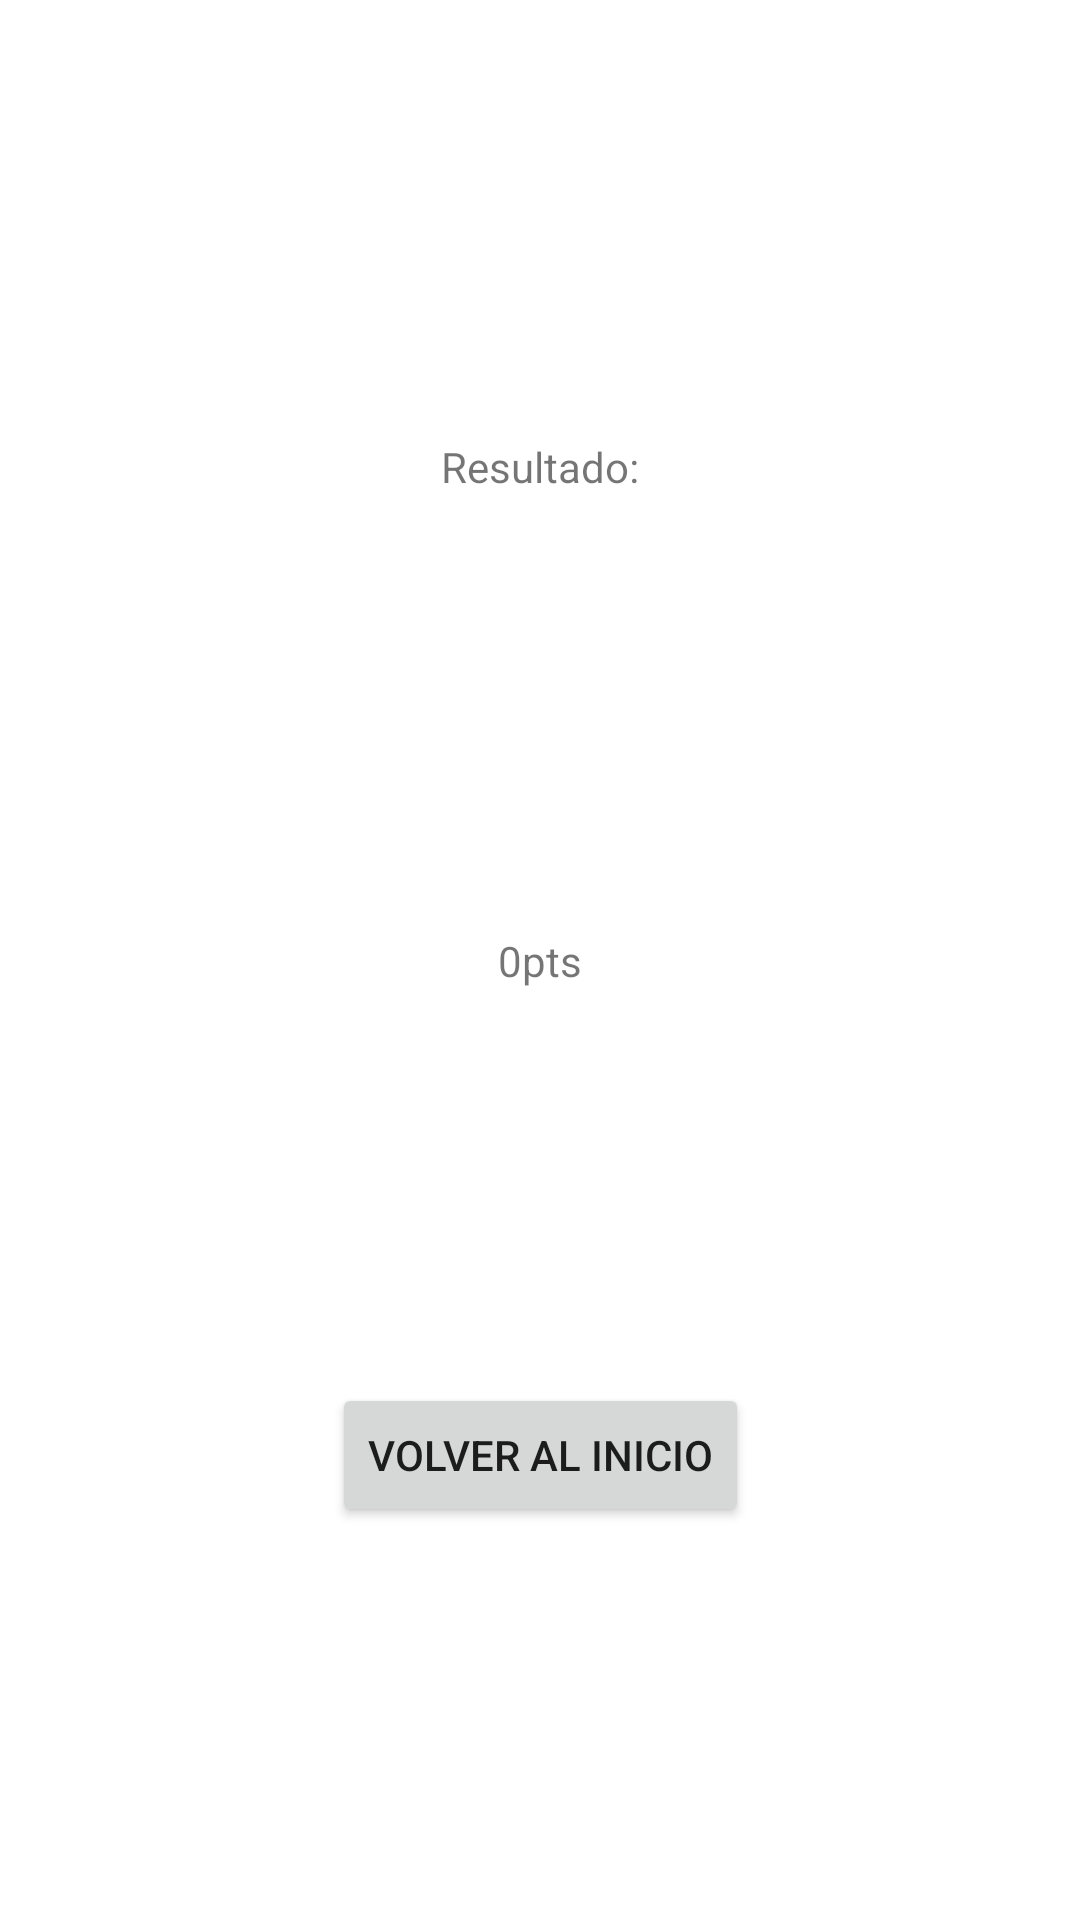

This screen was rendered from an Android layout file. Write that file and the resources it references.
<!-- AndroidManifest.xml: application theme Theme.ProyectoPST -->
<!-- res/layout/activity_juego_finalizado.xml -->
<?xml version="1.0" encoding="utf-8"?>
<androidx.constraintlayout.widget.ConstraintLayout xmlns:android="http://schemas.android.com/apk/res/android"
    xmlns:app="http://schemas.android.com/apk/res-auto"
    xmlns:tools="http://schemas.android.com/tools"
    android:layout_width="match_parent"
    android:layout_height="match_parent"
    tools:context=".JuegoFinalizado">

    <TextView
        android:id="@+id/textView2"
        android:layout_width="wrap_content"
        android:layout_height="wrap_content"
        android:text="Resultado:"
        app:layout_constraintBottom_toTopOf="@+id/puntaje"
        app:layout_constraintEnd_toEndOf="parent"
        app:layout_constraintStart_toStartOf="parent"
        app:layout_constraintTop_toTopOf="parent" />

    <TextView
        android:id="@+id/puntaje"
        android:layout_width="wrap_content"
        android:layout_height="wrap_content"
        android:text="0pts"
        app:layout_constraintBottom_toBottomOf="parent"
        app:layout_constraintEnd_toEndOf="parent"
        app:layout_constraintStart_toStartOf="parent"
        app:layout_constraintTop_toTopOf="parent" />

    <Button
        android:id="@+id/button2"
        android:layout_width="wrap_content"
        android:layout_height="wrap_content"
        android:onClick="volver_inicio"
        android:text="Volver al inicio"
        app:layout_constraintBottom_toBottomOf="parent"
        app:layout_constraintEnd_toEndOf="parent"
        app:layout_constraintStart_toStartOf="parent"
        app:layout_constraintTop_toBottomOf="@+id/puntaje" />
</androidx.constraintlayout.widget.ConstraintLayout>
<!-- resources referenced by this layout -->
<resources>
  <style name="Theme.ProyectoPST" parent="Theme.MaterialComponents.DayNight.DarkActionBar">
          
          <item name="colorPrimary">@color/purple_500</item>
          <item name="colorPrimaryVariant">@color/purple_700</item>
          <item name="colorOnPrimary">@color/white</item>
          
          <item name="colorSecondary">@color/teal_200</item>
          <item name="colorSecondaryVariant">@color/teal_700</item>
          <item name="colorOnSecondary">@color/black</item>
          
          <item name="android:statusBarColor">?attr/colorPrimaryVariant</item>
          
      </style>
  <!-- not gathered from this repository: default colours our renderer supplied (Android Studio template values) -->
  <color name="purple_500">#FF6200EE</color>
  <color name="purple_700">#FF3700B3</color>
  <color name="teal_200">#FF03DAC5</color>
  <color name="teal_700">#FF018786</color>
  <color name="black">#FF000000</color>
  <color name="white">#FFFFFFFF</color>
</resources>
